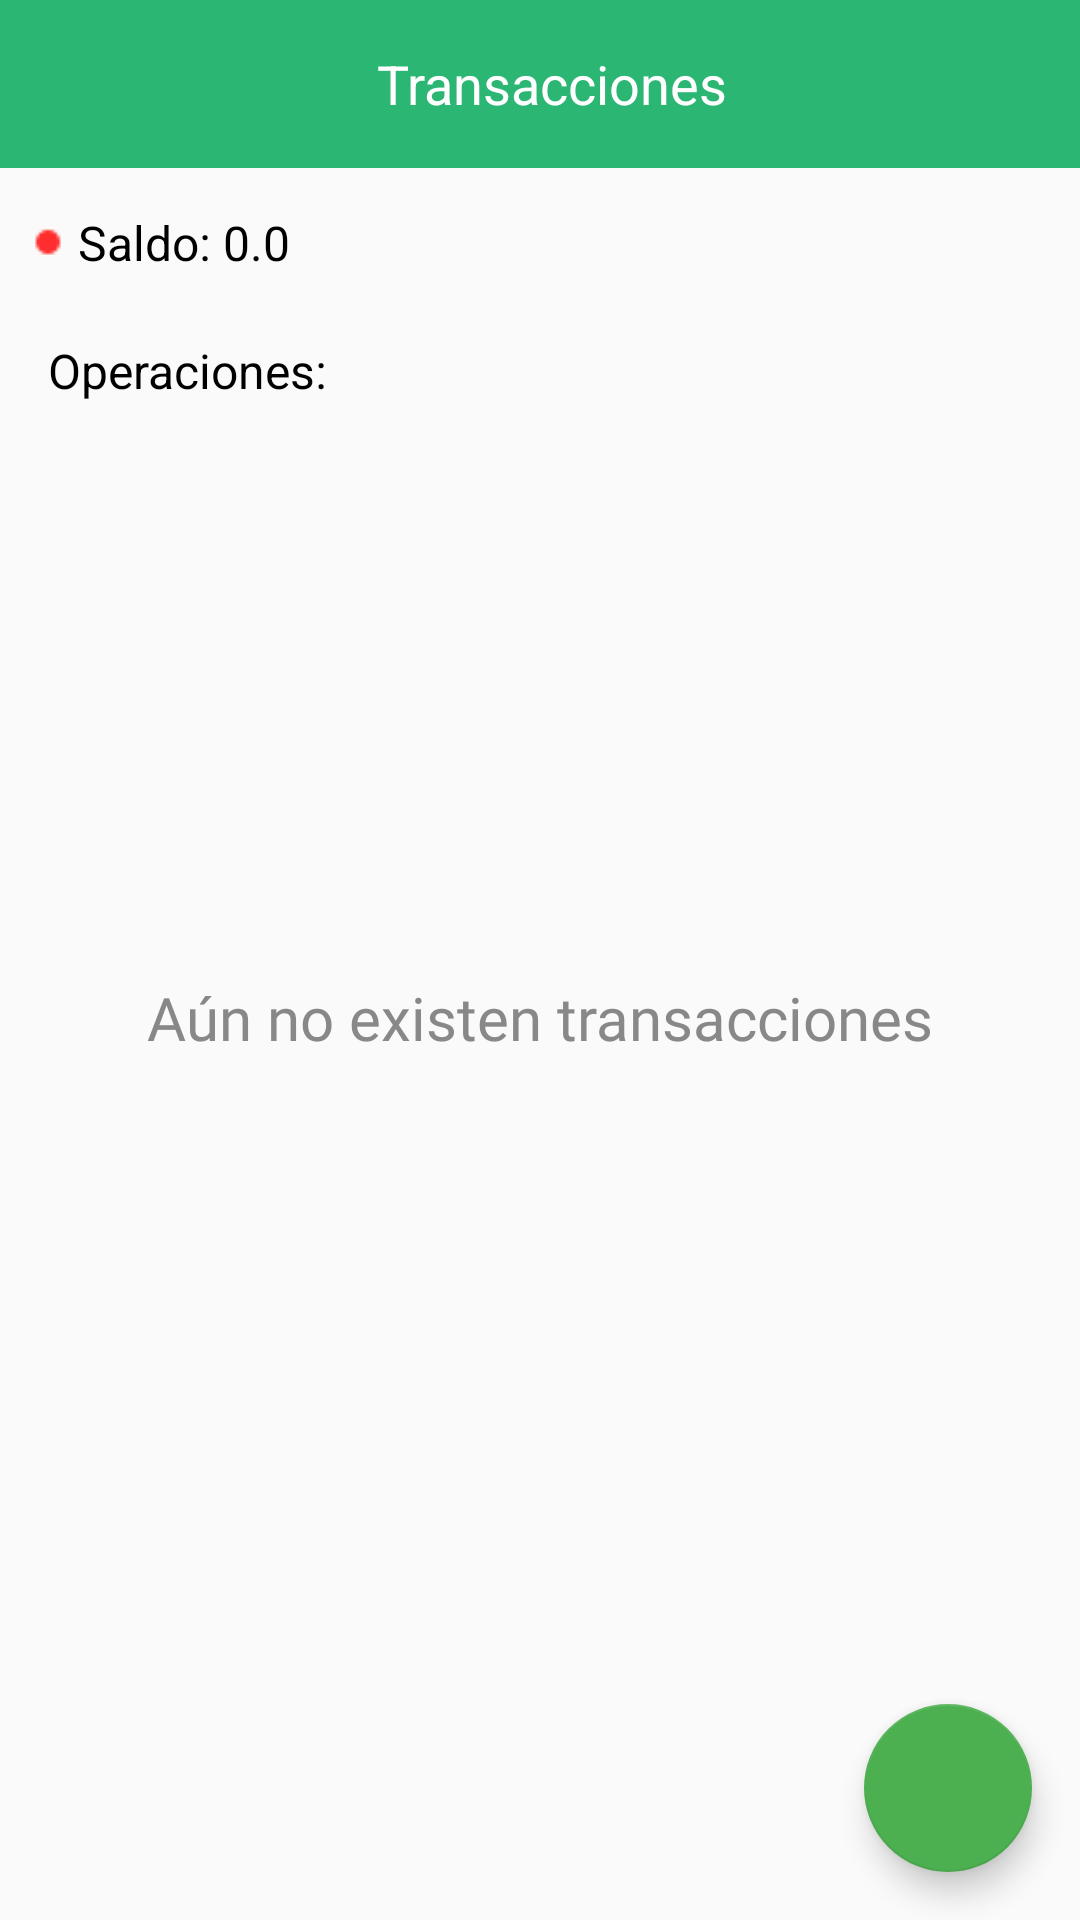

Produce the Android XML layout that renders to this screen, including the resource entries it uses.
<!-- AndroidManifest.xml: activity theme Theme.Taima -->
<!-- res/layout/activity_transaction.xml -->
<LinearLayout xmlns:android="http://schemas.android.com/apk/res/android"
    android:layout_width="match_parent"
    android:layout_height="match_parent"
    xmlns:app="http://schemas.android.com/apk/res-auto"
    android:orientation="vertical">

    
    <androidx.appcompat.widget.Toolbar
        android:layout_width="match_parent"
        android:layout_height="wrap_content"
        android:background="#2BB673"
        android:padding="8dp">

        <ImageView
            android:id="@+id/backIcon"
            android:layout_width="wrap_content"
            android:layout_height="wrap_content"
            android:src="@drawable/back_icon"
            android:contentDescription="Back Icon"
        />

        <TextView
            android:layout_width="wrap_content"
            android:layout_height="wrap_content"
            android:layout_gravity="center"
            android:text="Transacciones"
            android:textColor="@android:color/white"
            android:textSize="18sp"
            android:layout_marginStart="16dp"/>
    </androidx.appcompat.widget.Toolbar>

    
    <LinearLayout
        android:layout_width="wrap_content"
        android:layout_height="wrap_content"
        android:orientation="horizontal"
        android:layout_gravity="bottom|start"
        android:layout_marginTop="9dp"
        android:layout_marginStart="7dp"
        android:gravity="center_vertical">

        <ImageView
            android:id="@+id/balanceCircleTransaction"
            android:layout_width="10dp"
            android:layout_height="10dp"
            android:layout_marginStart="4dp"
            android:src="@drawable/circle_red_icon"
            />
        <TextView
            android:id="@+id/balanceTextTransction"
            android:layout_width="wrap_content"
            android:layout_height="wrap_content"
            android:layout_margin="5dp"
            android:text="Saldo: 0.0"
            android:textSize="16sp"
            android:textColor="#000000" />

    </LinearLayout>


    
    <LinearLayout
        android:layout_width="match_parent"
        android:layout_height="0dp"
        android:layout_weight="1"
        android:orientation="vertical"
        android:padding="16dp">

        <TextView
            android:layout_width="wrap_content"
            android:layout_height="wrap_content"
            android:text="Operaciones:"
            android:textSize="16sp"
            android:textColor="#000000"
            android:layout_marginBottom="8dp" />

        <FrameLayout
            android:layout_width="match_parent"
            android:layout_height="match_parent">

            
            <ListView
                android:id="@+id/transactionsList"
                android:layout_width="match_parent"
                android:layout_height="match_parent"
                android:dividerHeight="1dp"
                android:visibility="gone" />

            
            <TextView
                android:id="@+id/noTransactionsMessage"
                android:layout_width="wrap_content"
                android:layout_height="wrap_content"
                android:layout_gravity="center"
                android:text="Aún no existen transacciones"
                android:fontFamily="@font/open_sans_semi_bold_italic"
                android:textSize="20sp"
                android:textColor="#888888"
                android:visibility="visible" />
        </FrameLayout>

    </LinearLayout>

    
    <com.google.android.material.floatingactionbutton.FloatingActionButton
        android:id="@+id/addTransactionButton"
        android:layout_width="wrap_content"
        android:layout_height="wrap_content"
        android:layout_gravity="end|bottom"
        android:layout_margin="16dp"
        android:contentDescription="Add client"
        android:src="@drawable/add_icon"
        android:scaleType="centerInside"
        app:maxImageSize="30dp"
        app:backgroundTint="@color/green" />
</LinearLayout>
<!-- resources referenced by this layout -->
<resources>
  <color name="green">#4CAF50</color>
  <!-- drawable circle_red_icon: png bitmap (drawable, 175 bytes) -->
  <style name="Theme.Taima" parent="Theme.AppCompat.Light.NoActionBar">
          <item name="colorPrimary">@color/gray</item>
          <item name="colorPrimaryDark">@color/black</item>
          <item name="colorAccent">@color/green</item>
      </style>
  <color name="gray">#222222</color>
  <color name="black">#FF000000</color>
</resources>
